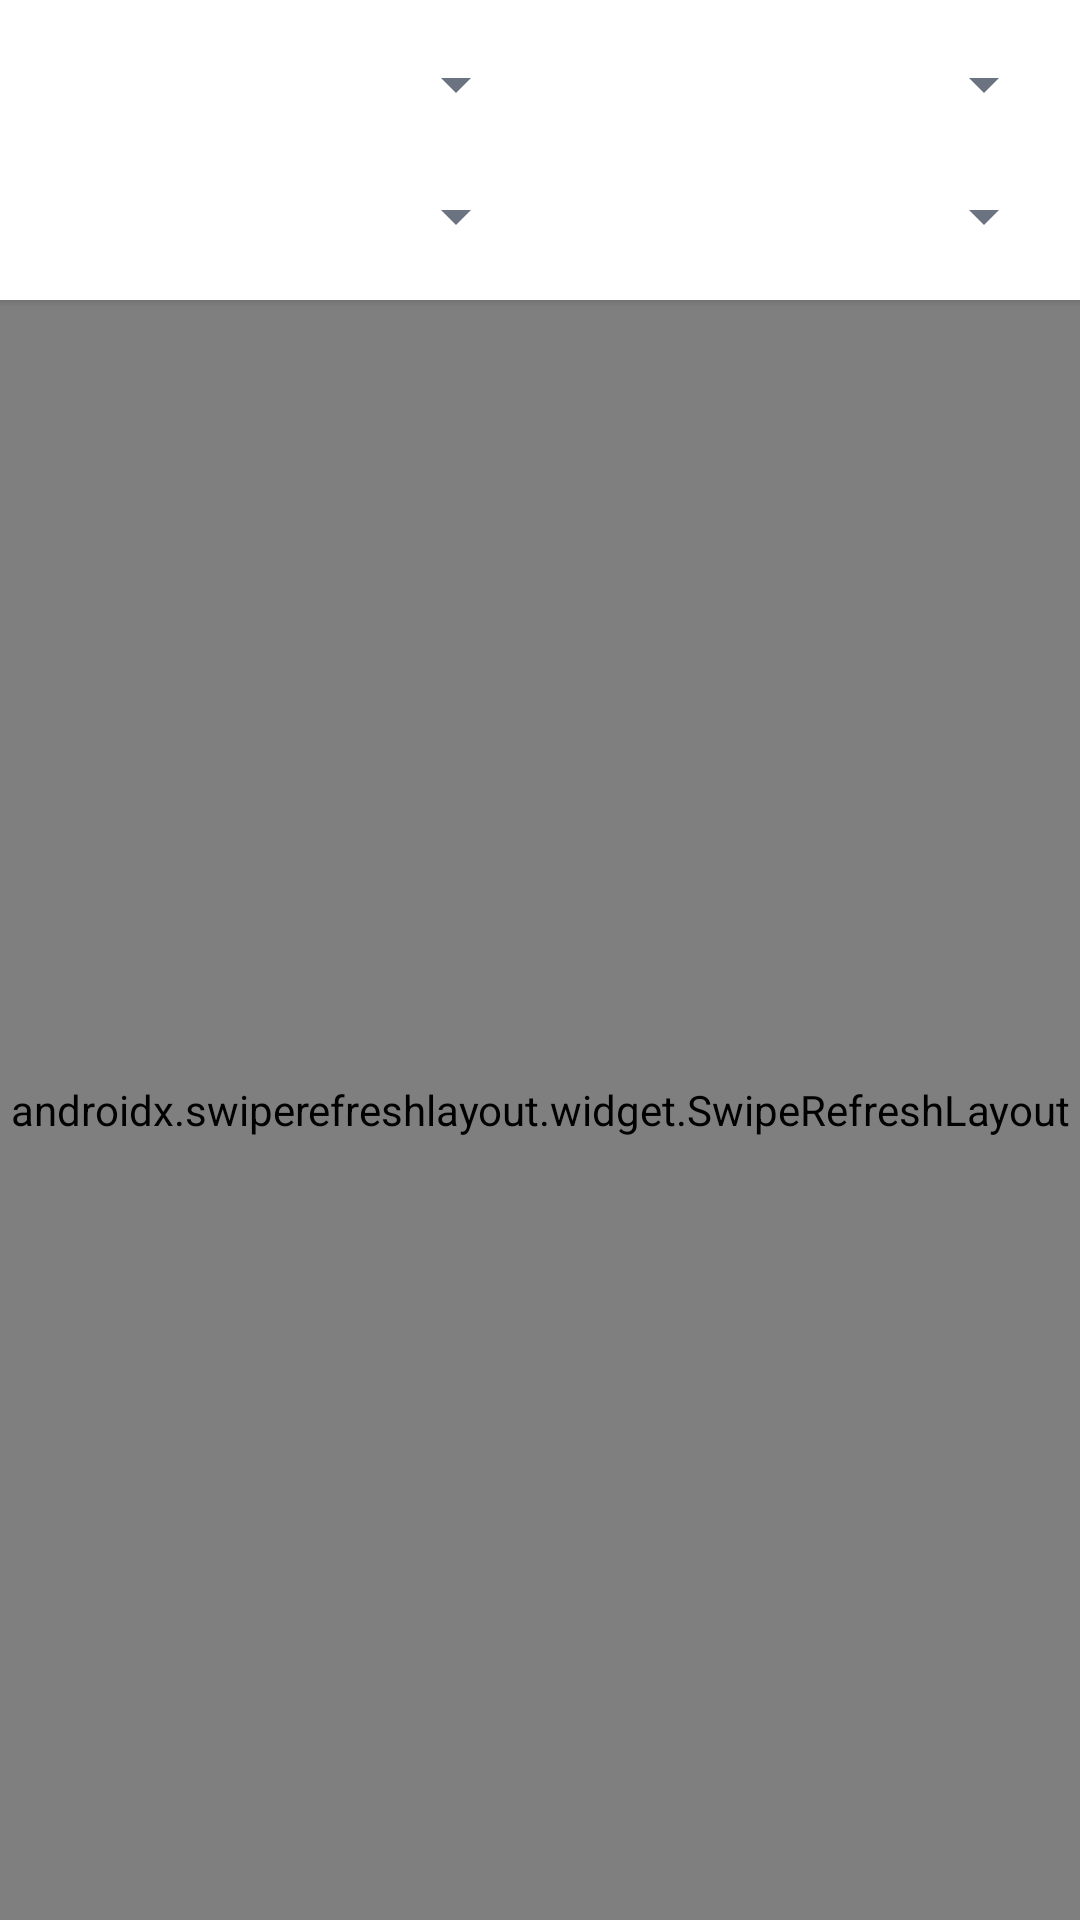

Reconstruct the res/layout file that produces this screen, plus the resources it refers to.
<!-- AndroidManifest.xml: application theme Theme.A7san7issa -->
<!-- res/layout/fragment_documents.xml -->
<?xml version="1.0" encoding="utf-8"?>
<LinearLayout xmlns:android="http://schemas.android.com/apk/res/android"
    android:layout_width="match_parent"
    android:layout_height="match_parent"
    android:orientation="vertical"
    android:background="?attr/colorSurface">

    
    <LinearLayout
        android:layout_width="match_parent"
        android:layout_height="wrap_content"
        android:orientation="vertical"
        android:background="?attr/colorSurface"
        android:elevation="2dp"
        android:padding="8dp">

        <LinearLayout
            android:layout_width="match_parent"
            android:layout_height="wrap_content"
            android:orientation="horizontal">

            <Spinner
                android:id="@+id/spinnerFiliere"
                android:layout_width="0dp"
                android:layout_height="40dp"
                android:layout_weight="1"
                android:layout_marginEnd="4dp" />

            <Spinner
                android:id="@+id/spinnerMatiere"
                android:layout_width="0dp"
                android:layout_height="40dp"
                android:layout_weight="1"
                android:layout_marginStart="4dp" />
        </LinearLayout>

        <LinearLayout
            android:layout_width="match_parent"
            android:layout_height="wrap_content"
            android:orientation="horizontal"
            android:layout_marginTop="4dp">

            <Spinner
                android:id="@+id/spinnerAnnee"
                android:layout_width="0dp"
                android:layout_height="40dp"
                android:layout_weight="1"
                android:layout_marginEnd="4dp" />

            <Spinner
                android:id="@+id/spinnerType"
                android:layout_width="0dp"
                android:layout_height="40dp"
                android:layout_weight="1"
                android:layout_marginStart="4dp" />
        </LinearLayout>
    </LinearLayout>

    
    <androidx.swiperefreshlayout.widget.SwipeRefreshLayout
        android:id="@+id/swipeRefresh"
        android:layout_width="match_parent"
        android:layout_height="0dp"
        android:layout_weight="1">

        <FrameLayout
            android:layout_width="match_parent"
            android:layout_height="match_parent">

            <androidx.recyclerview.widget.RecyclerView
                android:id="@+id/recyclerView"
                android:layout_width="match_parent"
                android:layout_height="match_parent"
                android:padding="16dp" />

            <TextView
                android:id="@+id/tvEmpty"
                android:layout_width="wrap_content"
                android:layout_height="wrap_content"
                android:text="Aucun document trouvé."
                android:textSize="16sp"
                android:textColor="?attr/colorOnSurface"
                android:layout_gravity="center"
                android:visibility="gone" />
        </FrameLayout>
    </androidx.swiperefreshlayout.widget.SwipeRefreshLayout>
</LinearLayout>
<!-- resources referenced by this layout -->
<resources>
  <style name="Theme.A7san7issa" parent="Theme.MaterialComponents.DayNight.NoActionBar">
          <item name="colorPrimary">@color/primary</item>
          <item name="colorPrimaryDark">@color/primary_dark</item>
          <item name="colorAccent">@color/accent</item>
          <item name="android:windowBackground">@color/background</item>
          <item name="android:textColorPrimary">@color/text_primary</item>
          <item name="android:textColorSecondary">@color/text_secondary</item>
          <item name="android:statusBarColor">@color/primary_dark</item>
      </style>
  <color name="primary">#22C55E</color>
  <color name="primary_dark">#16A34A</color>
  <color name="accent">#FBC02D</color>
  <color name="background">#F1F8E9</color>
  <color name="text_primary">#111827</color>
  <color name="text_secondary">#6B7280</color>
</resources>
